Photos from the image-classification dataset "data" in the GitHub repository gokul028h/sugarcane_disease. Its 6 classes are: bacterial blights, healthy, mosaic, red rot, rust, yellow.

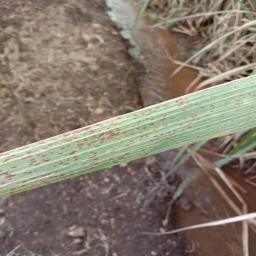
Label: rust

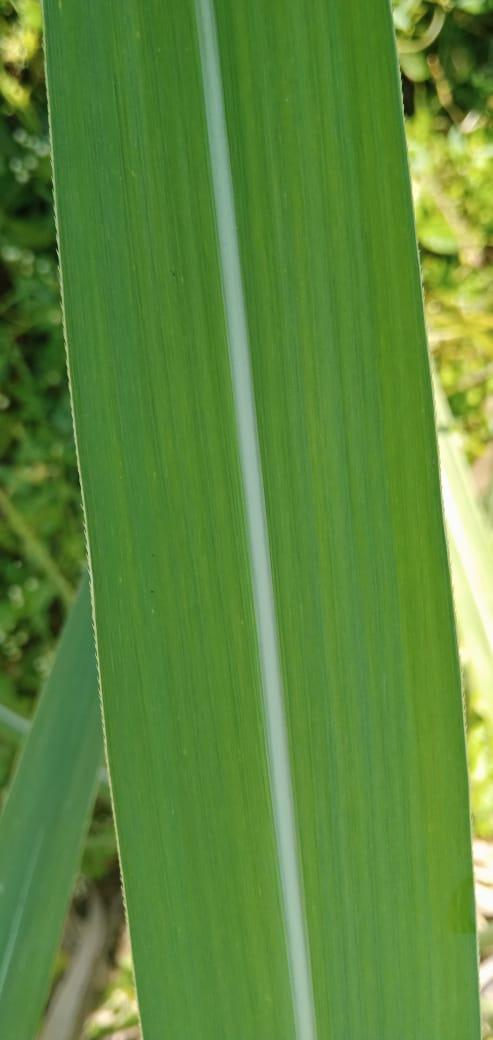
Label: healthy

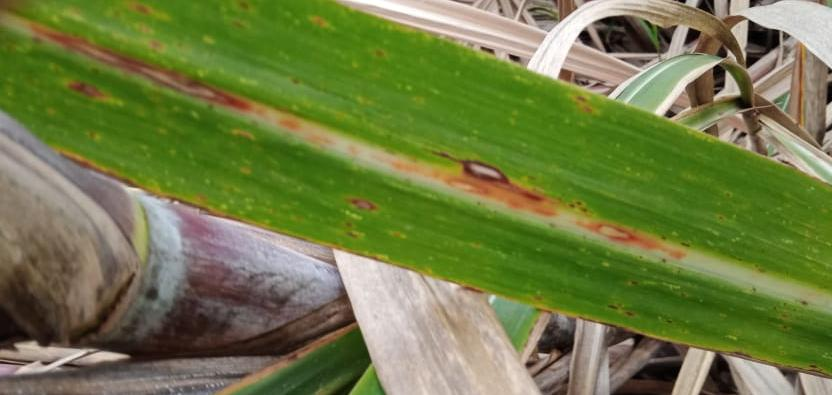
Label: red rot

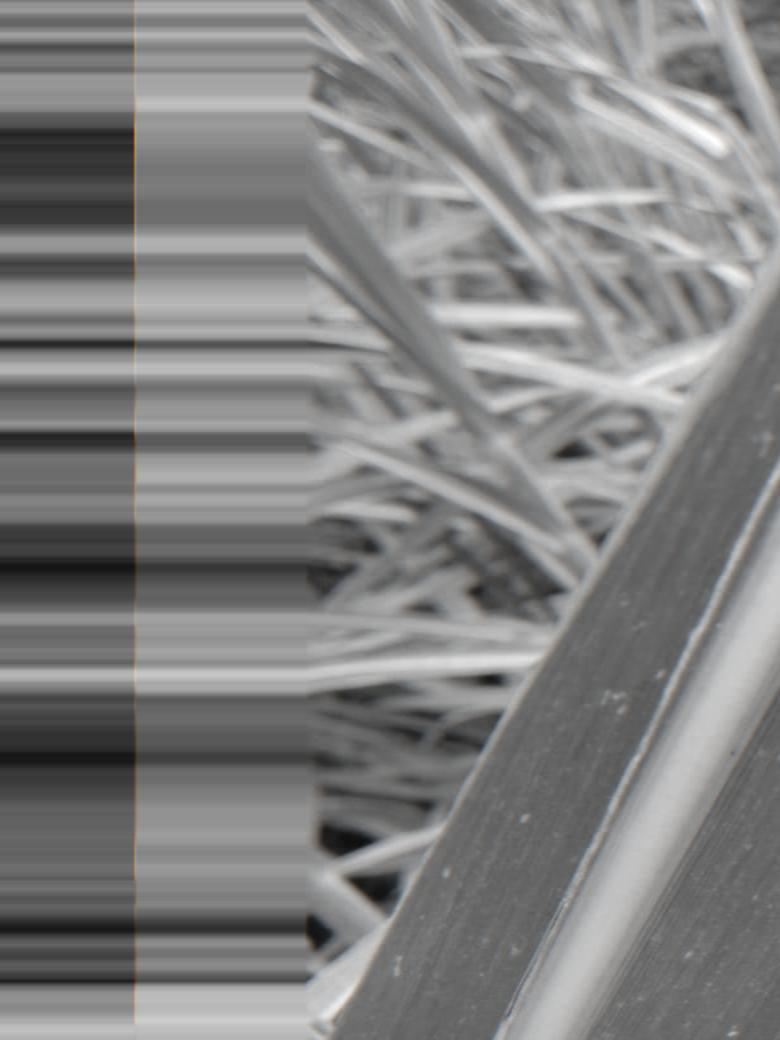
Label: mosaic

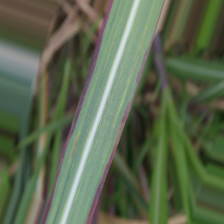
Label: bacterial blights

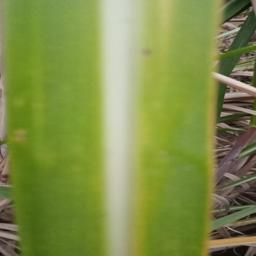
Label: yellow
